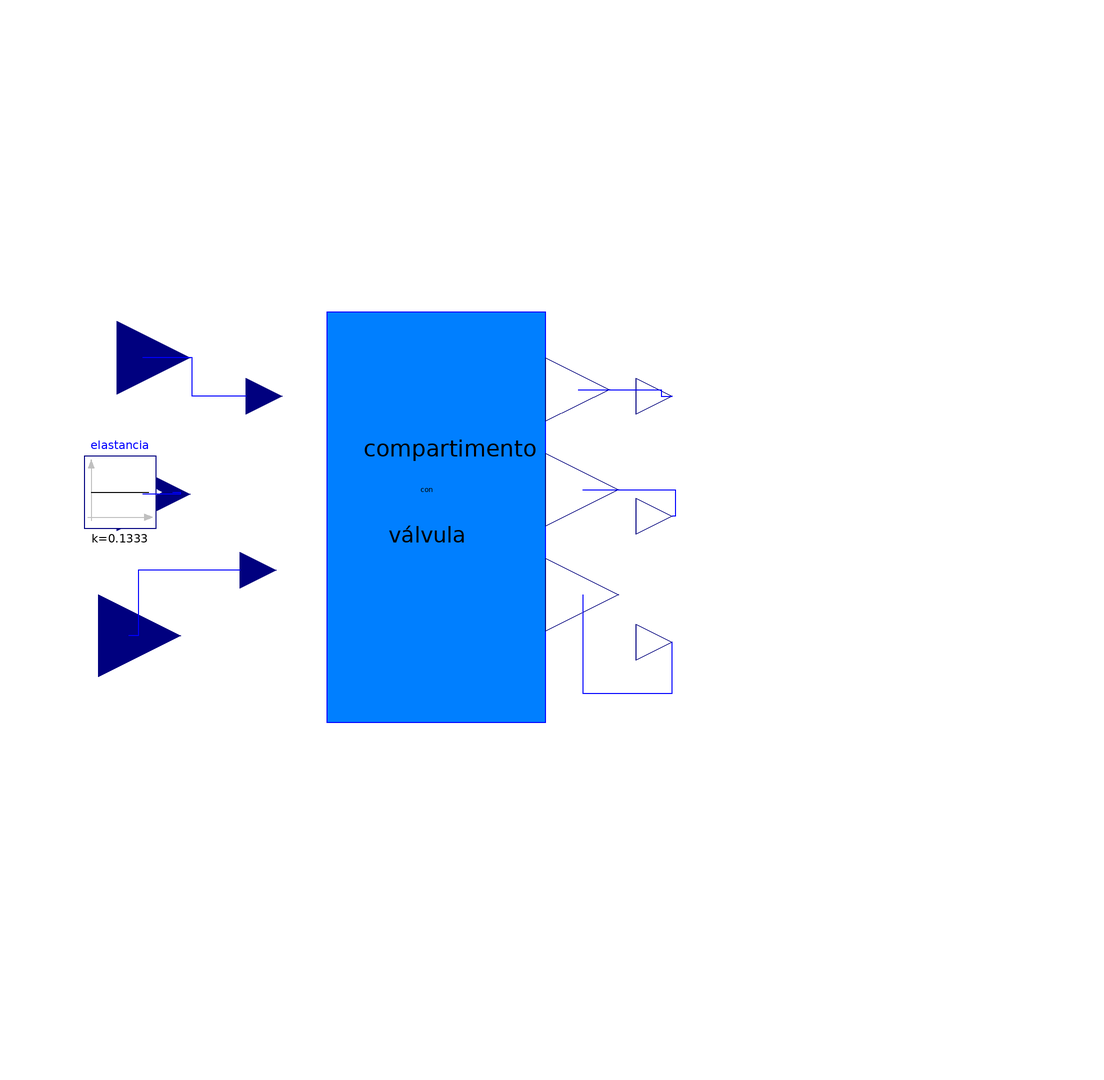

The component connection diagram of the Modelica model below, drawn from its own Placement and Line annotations.

model sistemapulmonarterial

    compartimentoconvalvula compartimentoconvalvula1(admitancia(k=90),
        Integrator1(y_start=120))
                               annotation (Placement(transformation(extent={{
              -68,-66},{88,86}}, rotation=0)));
    Modelica.Blocks.Interfaces.RealInput
                                      FSP "Flujo sistema pulmonar"
      annotation (Placement(transformation(extent={{-50,28},{-36,40}}, rotation=
             0)));
    Modelica.Blocks.Interfaces.RealInput
                                      PVD "Presion ventriculo derecho"
      annotation (Placement(transformation(extent={{-50,-2},{-38,12}}, rotation=
             0)));
    Modelica.Blocks.Interfaces.RealOutput
                                       VPA
      "Volumen del sistema pulmonar arterial"
      annotation (Placement(transformation(extent={{22,28},{34,40}}, rotation=0)));
    Modelica.Blocks.Interfaces.RealOutput
                                       PAP "Presion arterial pulmonar"
      annotation (Placement(transformation(extent={{22,8},{34,20}}, rotation=0)));
    Modelica.Blocks.Interfaces.RealOutput
                                       FVP "Flujo válvula pulmonar"
      annotation (Placement(transformation(extent={{22,-14},{34,0}}, rotation=0)));
    Modelica.Blocks.Sources.Constant elastancia(k=0.1333)
      "elastancia del sistema pulmonar arterial"
      annotation (Placement(transformation(extent={{-72,12},{-56,24}}, rotation=
             0)));
  equation
    connect(elastancia.y,       compartimentoconvalvula1.ELASTAN) annotation (Line(
          points={{-55.2,18},{-54,18},{-54,17.6},{-60.2,17.6}}, color={0,0,255}));
    connect(FSP, compartimentoconvalvula1.flujent) annotation (Line(points={{-43,34},
            {-52,34},{-52,40.4},{-60.2,40.4}},            color={0,0,255}));
    connect(PVD, compartimentoconvalvula1.present) annotation (Line(points={{-44,5},
            {-61,5},{-61,-5.96},{-62.54,-5.96}},        color={0,0,255}));
    connect(compartimentoconvalvula1.volsal, VPA) annotation (Line(points={{
            12.34,35.08},{26.17,35.08},{26.17,34},{28,34}}, color={0,0,255}));
    connect(compartimentoconvalvula1.pressal, PAP) annotation (Line(points={{
            13.12,18.36},{28.56,18.36},{28.56,14},{28,14}}, color={0,0,255}));
    connect(compartimentoconvalvula1.flujsal, FVP) annotation (Line(points={{
            13.12,0.88},{13.12,-15.56},{28,-15.56},{28,-7}}, color={0,0,255}));
    annotation (Diagram(graphics),
                         Icon(graphics={
          Rectangle(
            extent={{-36,60},{22,-50}},
            lineColor={0,0,0},
            fillPattern=FillPattern.Sphere,
            fillColor={0,127,255}),
          Text(
            extent={{-24,34},{8,8}},
            lineColor={0,0,0},
            fillPattern=FillPattern.Sphere,
            fillColor={0,127,255},
            textString=
                 "sistema"),
          Text(
            extent={{-24,18},{12,2}},
            lineColor={0,0,0},
            fillPattern=FillPattern.Sphere,
            fillColor={0,127,255},
            textString=
                 "pulmonar"),
          Text(
            extent={{-26,6},{10,-12}},
            lineColor={0,0,0},
            fillPattern=FillPattern.Sphere,
            fillColor={0,127,255},
            textString=
                 "arterial")}));
  end sistemapulmonarterial;